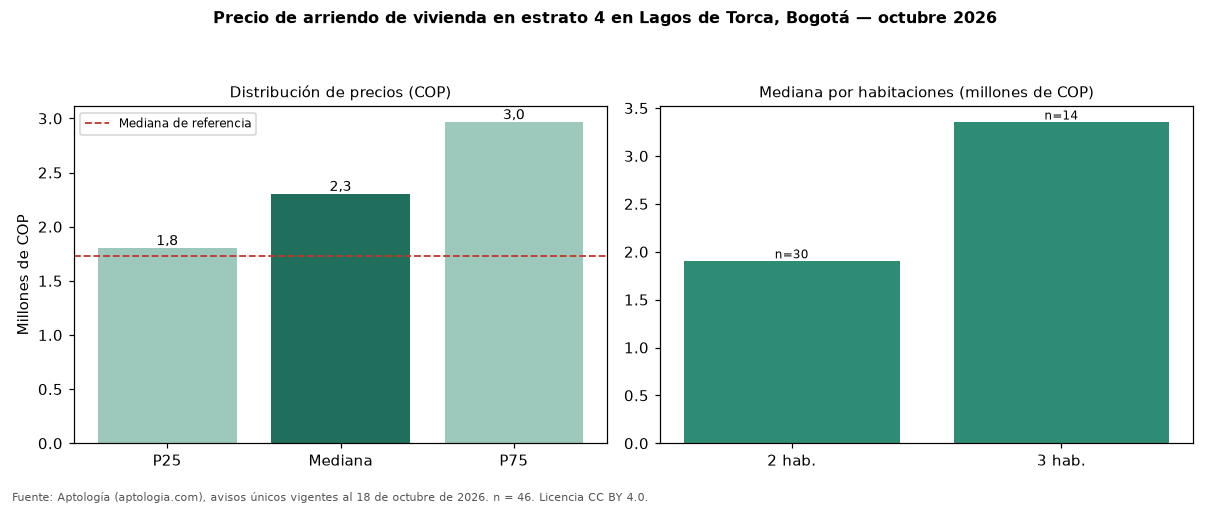

The table this chart was drawn from, first rows:
seccion, metrica, valor_cop, n
precio, p25, 1800000, 46
precio, mediana, 2300406, 46
precio, p75, 2962500, 46
cop_por_m2, p25, 37858, 46
cop_por_m2, mediana, 42465, 46
cop_por_m2, p75, 47332, 46
area, area_mediana_m2, 53.0, 46
habitaciones, 2, 1900000, 30
habitaciones, 3, 3350000, 14
administracion, mediana, 300000, 19
estrato, moda, 4, 
parqueadero, porcentaje_con_parqueadero, 58.7, 46
referencia, mediana_referencia, 1725000, 142
referencia, mediana_cop_por_m2_referencia, 36931, 142
